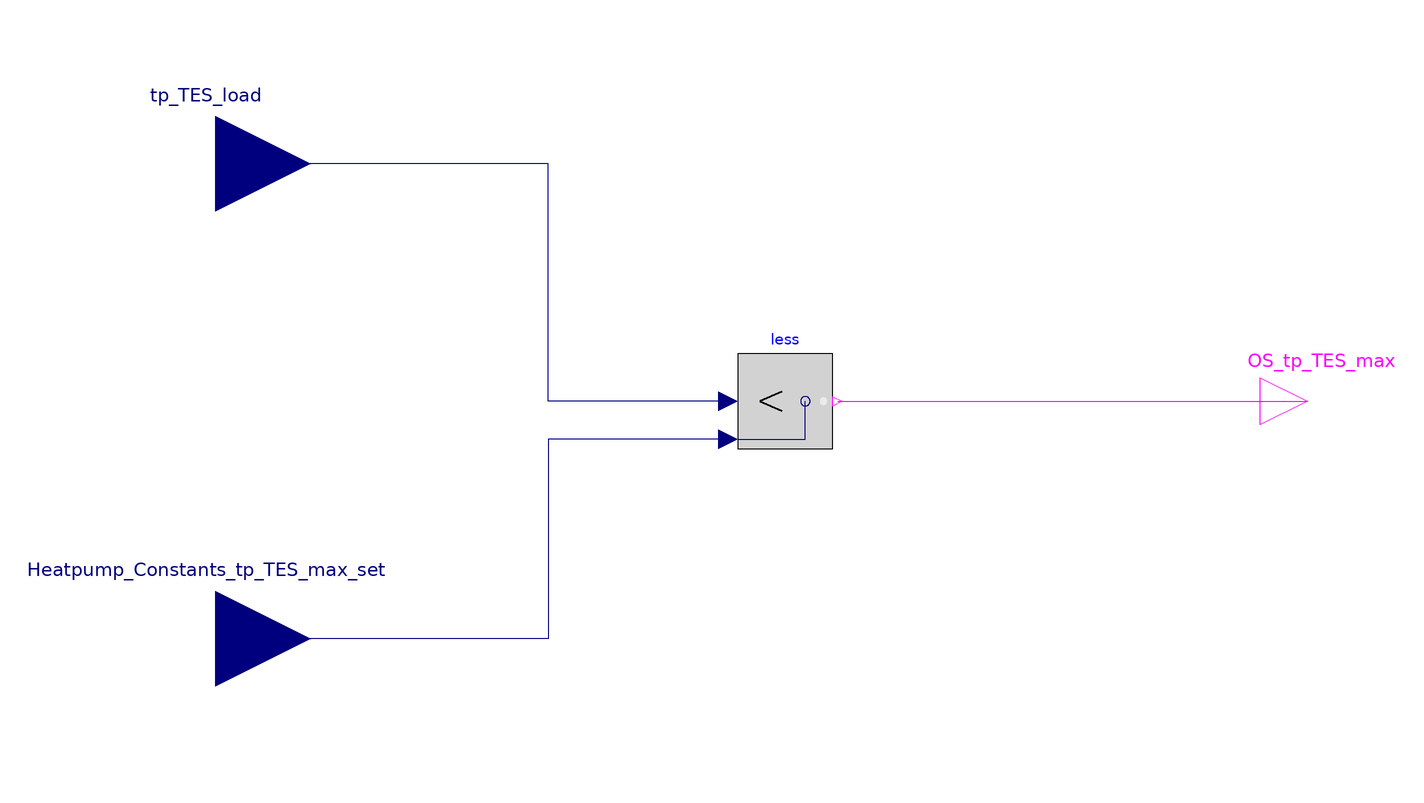

This picture is the connection diagram that the Modelica source below describes through its graphical annotations.

model StSp_excess_power_PV_OR_tp_TES_max
          Modelica.Blocks.Interfaces.BooleanOutput OS_tp_TES_max
            annotation (Placement(transformation(extent={{100,-10},{120,10}})));
          Modelica.Blocks.Interfaces.RealInput tp_TES_load annotation (
              Placement(transformation(extent={{-140,30},{-100,70}})));
          Modelica.Blocks.Interfaces.RealInput Heatpump_Constants_tp_TES_max_set
            annotation (Placement(transformation(extent={{-140,-70},{-100,-30}})));
          Modelica.Blocks.Logical.Less less
            annotation (Placement(transformation(extent={{-10,-10},{10,10}})));
        equation
          connect(less.y, OS_tp_TES_max)
            annotation (Line(points={{11,0},{110,0}}, color={255,0,255}));
          connect(less.u1, tp_TES_load) annotation (Line(points={{-12,0},{-50,0},
                  {-50,50},{-120,50}}, color={0,0,127}));
          connect(less.u2, Heatpump_Constants_tp_TES_max_set) annotation (Line(
                points={{-12,-8},{-50,-8},{-50,-50},{-120,-50}}, color={0,0,127}));
          annotation (Icon(coordinateSystem(preserveAspectRatio=false)),
              Diagram(coordinateSystem(preserveAspectRatio=false)));
        end StSp_excess_power_PV_OR_tp_TES_max;